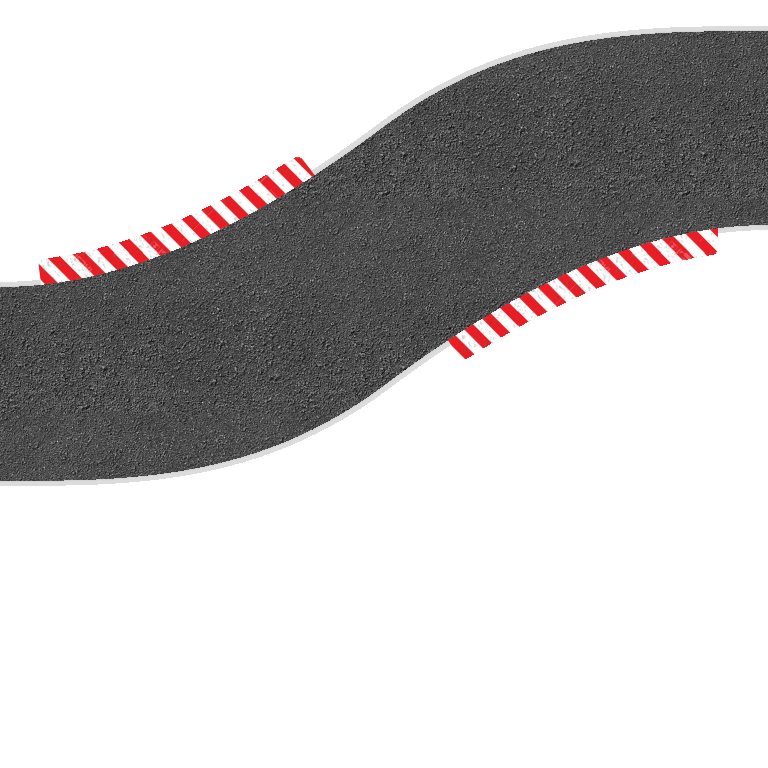

The table this chart was drawn from, first rows:
0, 480, 0, 288
192, 524, 197, 301
384, 640, 384, 384
580, 725, 577, 501
